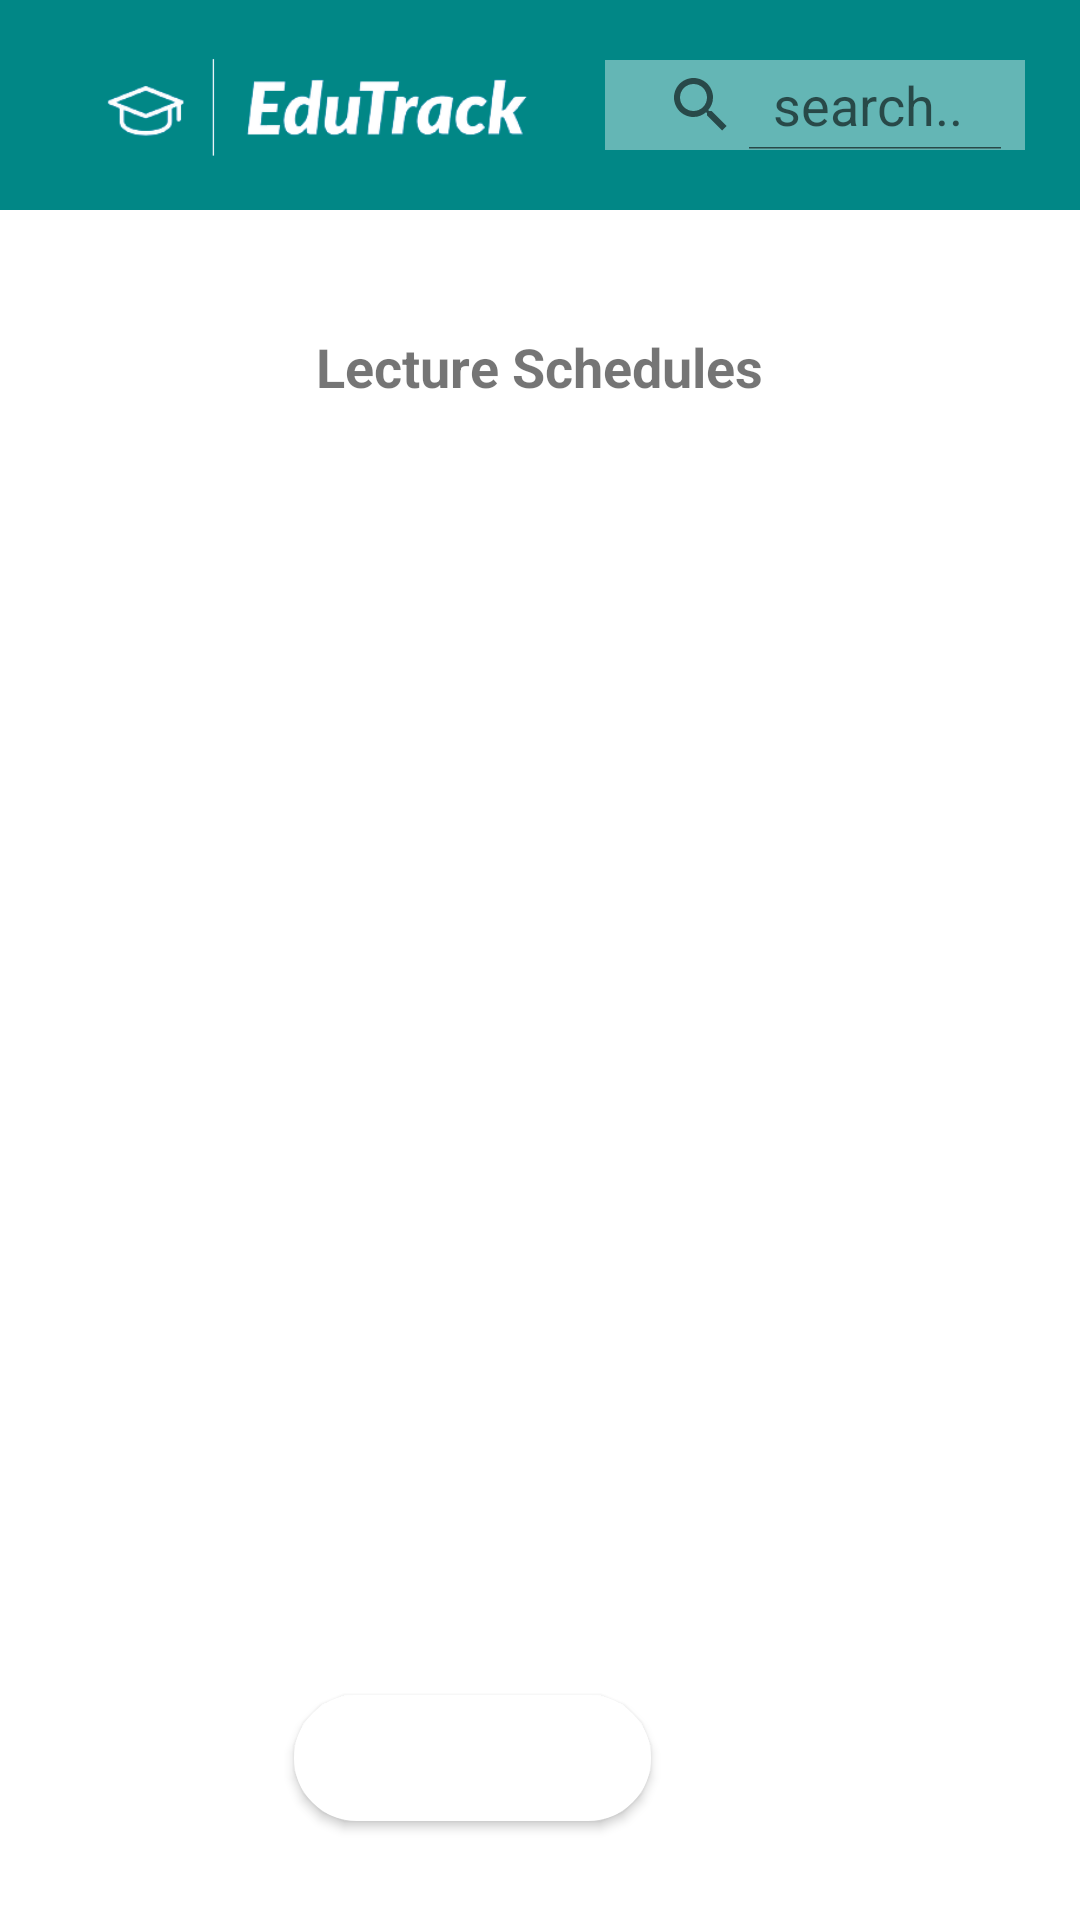

Write the Android layout XML for this screen, with the resource values it uses.
<!-- AndroidManifest.xml: application theme Theme.EduTrack -->
<!-- res/layout/activity_schedule.xml -->
<?xml version="1.0" encoding="utf-8"?>
<RelativeLayout xmlns:android="http://schemas.android.com/apk/res/android"
    xmlns:app="http://schemas.android.com/apk/res-auto"
    android:layout_width="match_parent"
    android:layout_height="match_parent"
    xmlns:tools="http://schemas.android.com/tools">

    
    
    <androidx.constraintlayout.widget.ConstraintLayout
        android:id="@+id/upperBar"
        android:layout_width="match_parent"
        android:layout_height="wrap_content"
        android:background="@color/teal_700"
        android:orientation="horizontal"
        android:padding="5dp">

        <ImageView
            android:id="@+id/imageView"
            android:layout_width="20dp"
            android:layout_height="20dp"
            android:layout_weight="1"
            app:layout_constraintBottom_toBottomOf="parent"
            app:layout_constraintEnd_toEndOf="parent"
            app:layout_constraintHorizontal_bias="0.012"
            app:layout_constraintStart_toStartOf="parent"
            app:layout_constraintTop_toTopOf="parent"
            app:srcCompat="@drawable/arrow" />

        <ImageView
            android:id="@+id/imageView2"
            android:layout_width="150dp"
            android:layout_height="60dp"
            android:src="@drawable/edutracklogo"
            app:layout_constraintBottom_toBottomOf="parent"
            app:layout_constraintEnd_toEndOf="parent"
            app:layout_constraintHorizontal_bias="0.134"
            app:layout_constraintStart_toStartOf="parent"
            app:layout_constraintTop_toTopOf="parent"
            app:layout_constraintVertical_bias="1.0" />

        <SearchView
            android:id="@+id/searchView"
            android:layout_width="140dp"
            android:layout_height="30dp"
            android:background="#63FFFFFF"
            android:iconifiedByDefault="false"
            android:queryHint="search.."
            app:layout_constraintBottom_toBottomOf="parent"
            app:layout_constraintEnd_toEndOf="parent"
            app:layout_constraintHorizontal_bias="0.936"
            app:layout_constraintStart_toStartOf="parent"
            app:layout_constraintTop_toTopOf="parent" />


    </androidx.constraintlayout.widget.ConstraintLayout>




    
    <LinearLayout
        android:layout_marginTop="110dp"
        android:layout_width="match_parent"
        android:layout_height="wrap_content"
        android:orientation="vertical">

        

        
        <LinearLayout
            android:layout_width="match_parent"
            android:layout_height="wrap_content"
            android:orientation="vertical">


            <TextView
                android:id="@+id/titleText"
                android:layout_width="wrap_content"
                android:layout_height="wrap_content"
                android:layout_gravity="center"
                android:text="Lecture Schedules"
                android:textSize="18sp"
                android:textStyle="bold"
                app:layout_constraintBottom_toBottomOf="parent"
                app:layout_constraintEnd_toEndOf="parent"
                app:layout_constraintHorizontal_bias="0.452"
                app:layout_constraintStart_toStartOf="parent"
                app:layout_constraintTop_toTopOf="parent"
                app:layout_constraintVertical_bias="0.151" />

            <ScrollView
                android:layout_marginTop="30dp"
                android:layout_width="fill_parent"
                android:layout_height="wrap_content"
                android:fadingEdge="none"
                android:fillViewport="true" >
                <HorizontalScrollView
                    android:layout_width="fill_parent"
                    android:layout_height="wrap_content">
            <TableLayout
                android:id="@+id/tableLayout"
                android:layout_width="match_parent"
                android:layout_height="wrap_content"
                android:layout_marginHorizontal="10dp"
                android:background="@color/white"
                app:layout_constraintBottom_toBottomOf="parent"
                app:layout_constraintStart_toStartOf="parent"
                app:layout_constraintTop_toTopOf="parent">

            </TableLayout>

                </HorizontalScrollView>
            </ScrollView>

        </LinearLayout>


    </LinearLayout>

    <Button
        android:id="@+id/btn_back"
        android:layout_width="119dp"
        android:layout_height="42dp"
        android:layout_alignParentEnd="true"
        android:layout_alignParentBottom="true"
        android:layout_marginEnd="143dp"
        android:layout_marginBottom="33dp"
        android:layout_weight="1"
        android:background="@drawable/clear_style"
        android:gravity="center"
        android:text="Back"
        android:textColor="@android:color/white"
        app:layout_constraintBottom_toBottomOf="parent"
        app:layout_constraintEnd_toEndOf="parent"
        app:layout_constraintStart_toStartOf="parent"
        app:layout_constraintTop_toBottomOf="@+id/scrollView2"
        app:layout_constraintVertical_bias="0.0"
        tools:ignore="MissingConstraints" />

</RelativeLayout>
<!-- resources referenced by this layout -->
<resources>
  <color name="teal_700">#FF018786</color>
  <color name="white">#FFFFFFFF</color>
  <!-- drawable clear_style (drawable) -->
  <?xml version="1.0" encoding="utf-8"?>
  <shape xmlns:android="http://schemas.android.com/apk/res/android" android:shape="rectangle">
      <stroke
          android:width="3dp"
          android:color="#ffffff" />
      <solid android:color="#ffffff"/>
      <corners android:radius="30dp"/>
  </shape>
  <!-- drawable edutracklogo: png bitmap (drawable, 13312 bytes) -->
  <style name="Theme.EduTrack" parent="Theme.MaterialComponents.DayNight.DarkActionBar">
          
          <item name="colorPrimary">@color/teal_700</item>
          <item name="colorPrimaryVariant">@color/teal_700</item>
          <item name="colorOnPrimary">@color/white</item>
          
          <item name="colorSecondary">@color/teal_200</item>
          <item name="colorSecondaryVariant">@color/teal_700</item>
          <item name="colorOnSecondary">@color/black</item>
          
          <item name="android:statusBarColor">?attr/colorPrimaryVariant</item>
  
          
      </style>
  <color name="teal_200">#FF03DAC5</color>
  <color name="black">#FF000000</color>
</resources>
